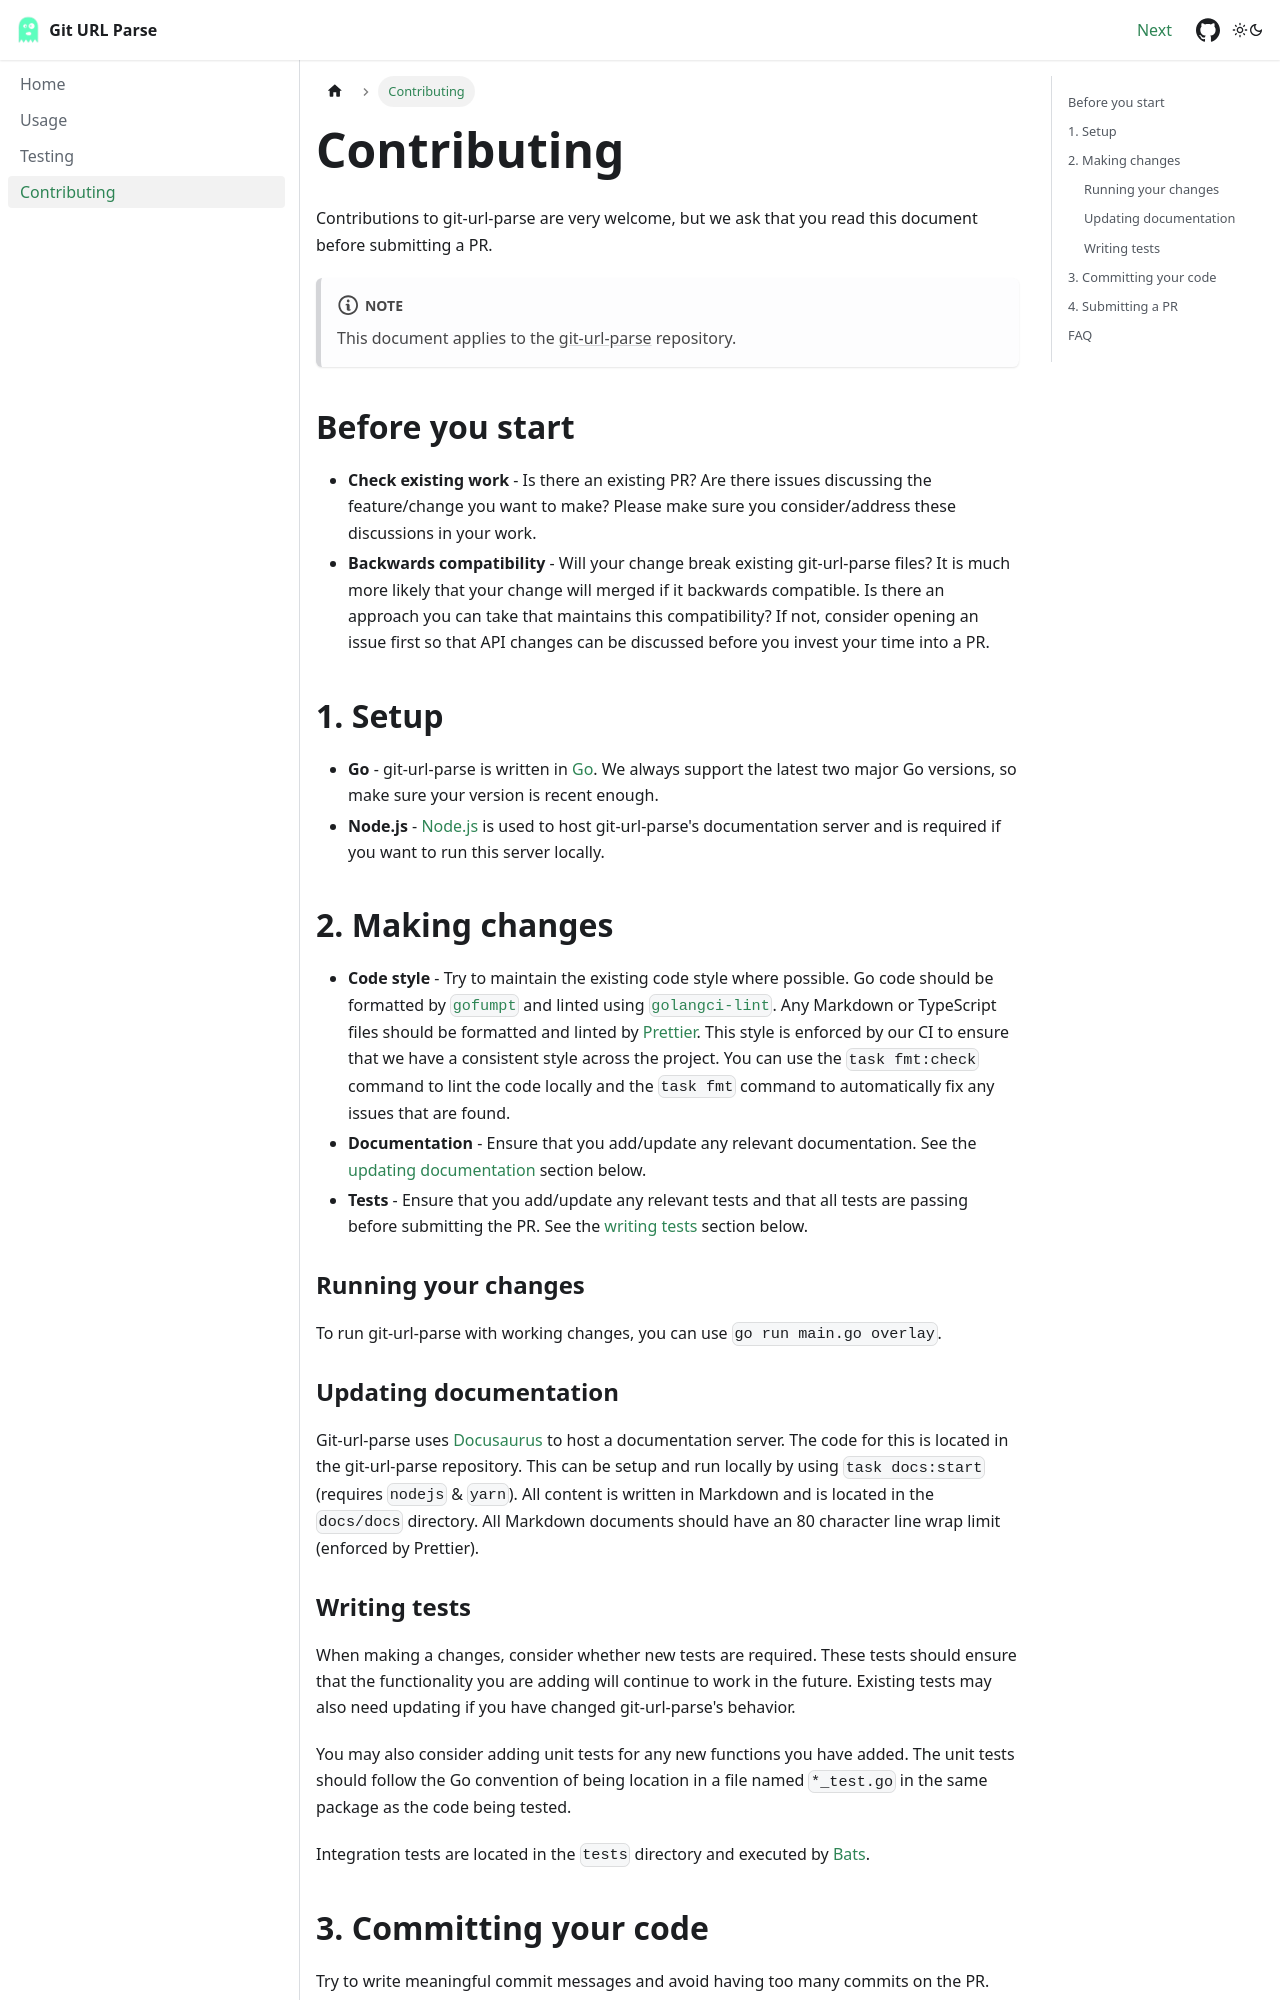

repository: retr0h/git-url-parse · page: contributing.html · generator: docusaurus

---
sidebar_position: 6
---

# Contributing

Contributions to git-url-parse are very welcome, but we ask that you read this
document before submitting a PR.

:::note

This document applies to the [git-url-parse][] repository.

:::

## Before you start

- **Check existing work** - Is there an existing PR? Are there issues discussing
  the feature/change you want to make? Please make sure you consider/address
  these discussions in your work.
- **Backwards compatibility** - Will your change break existing git-url-parse
  files? It is much more likely that your change will merged if it backwards
  compatible. Is there an approach you can take that maintains this
  compatibility? If not, consider opening an issue first so that API changes can
  be discussed before you invest your time into a PR.

## 1. Setup

- **Go** - git-url-parse is written in [Go][]. We always support the latest two
  major Go versions, so make sure your version is recent enough.
- **Node.js** - [Node.js][] is used to host git-url-parse's documentation server
  and is required if you want to run this server locally.

## 2. Making changes

- **Code style** - Try to maintain the existing code style where possible. Go
  code should be formatted by [`gofumpt`][gofumpt] and linted using
  [`golangci-lint`][golangci-lint]. Any Markdown or TypeScript files should be
  formatted and linted by [Prettier][]. This style is enforced by our CI to
  ensure that we have a consistent style across the project. You can use the
  `task fmt:check` command to lint the code locally and the `task fmt` command
  to automatically fix any issues that are found.
- **Documentation** - Ensure that you add/update any relevant documentation. See
  the [updating documentation](#updating-documentation) section below.
- **Tests** - Ensure that you add/update any relevant tests and that all tests
  are passing before submitting the PR. See the [writing tests](#writing-tests)
  section below.

### Running your changes

To run git-url-parse with working changes, you can use `go run main.go overlay`.

### Updating documentation

Git-url-parse uses [Docusaurus][] to host a documentation server. The code for
this is located in the git-url-parse repository. This can be setup and run
locally by using `task docs:start` (requires `nodejs` & `yarn`). All content is
written in Markdown and is located in the `docs/docs` directory. All Markdown
documents should have an 80 character line wrap limit (enforced by Prettier).

### Writing tests

When making a changes, consider whether new tests are required. These tests
should ensure that the functionality you are adding will continue to work in the
future. Existing tests may also need updating if you have changed
git-url-parse's behavior.

You may also consider adding unit tests for any new functions you have added.
The unit tests should follow the Go convention of being location in a file named
`*_test.go` in the same package as the code being tested.

Integration tests are located in the `tests` directory and executed by [Bats][].
